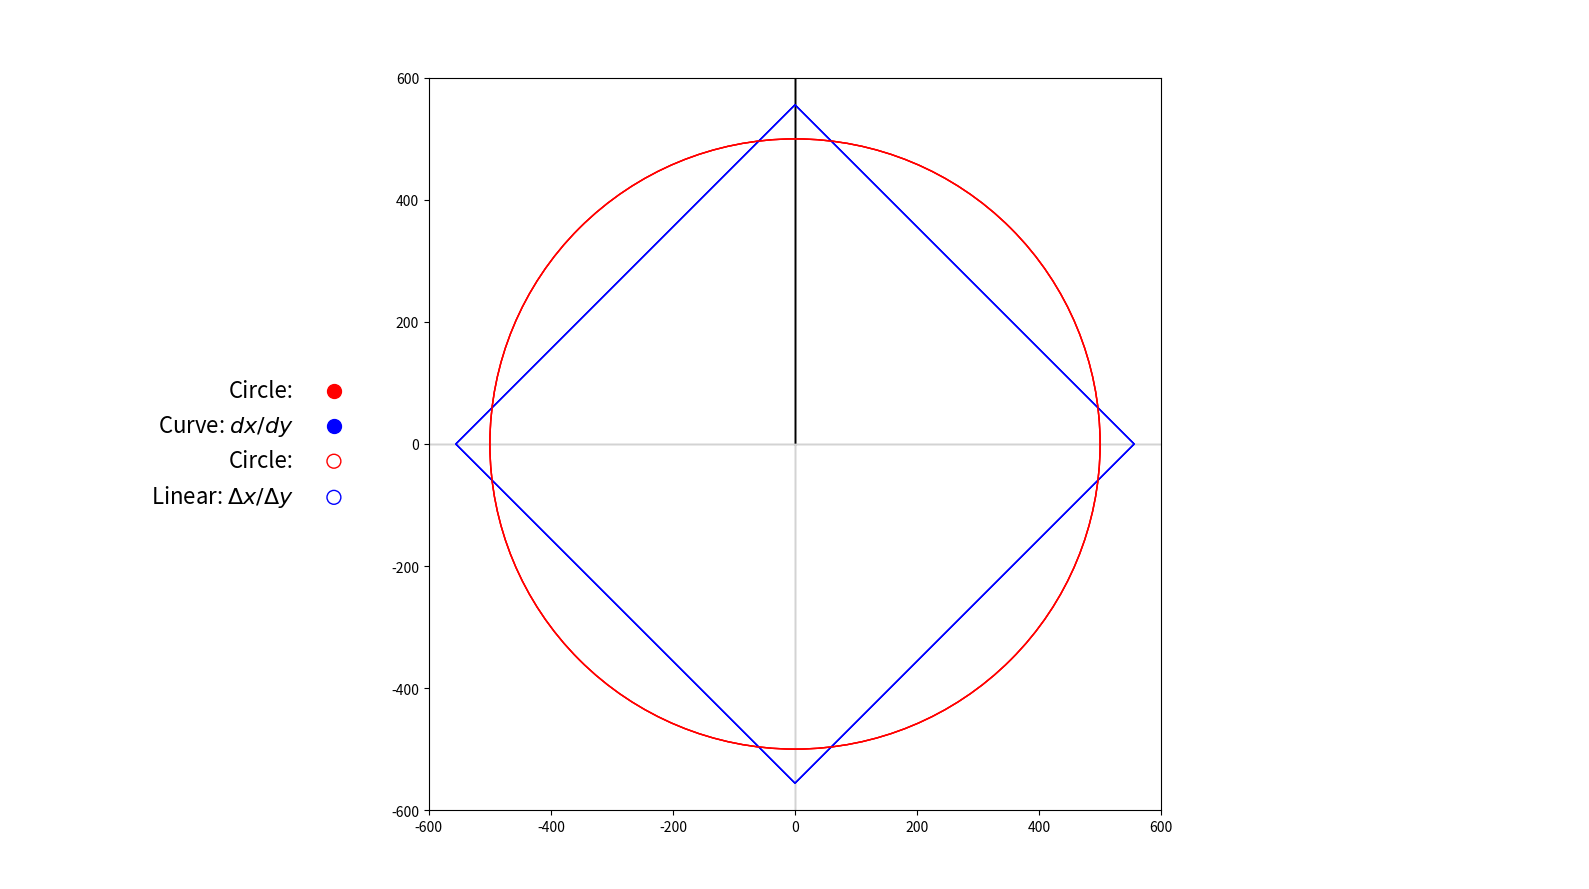

This figure's Python source:
import numpy as np
import matplotlib.pyplot as plt
import matplotlib.animation as animation
from matplotlib.patches import Rectangle
from scipy import signal
import matplotlib.image as mpimg

fig, (ax0,ax, ax2) = plt.subplots(1,3, figsize=(16,9), gridspec_kw={'width_ratios': [1, 2, 1]})

xdata, ydata = [0], [500]

#Set axis plots equal
ax.set_aspect('equal')
ax2.set_aspect('equal')

ax2.set_facecolor("none")
ax0.set_facecolor("none")
ax0.axis('off')
ax2.axis('off')

#Size plot
ax.set_xlim(-600, 600)
ax.set_ylim(-600, 600)
ax0.set_xlim(0, 12)
ax0.set_ylim(12,0)

#plot finish line
ax.plot([0,0],[0,600], color='black', marker='o', linestyle='-',
     linewidth=1, markersize=0     ,zorder=-10           )
ax.plot([-600,600],[0,0], color='lightgray', marker='o', linestyle='-',
     linewidth=1, markersize=0        ,zorder=-10             )


ax.plot([0,0],[-600,0], color='lightgray', marker='o', linestyle='-',
     linewidth=1, markersize=0   ,zorder=-10    )

#Circle with radius 500 plot markers
circle= plt.Circle((0,0),500, color='red', fill=False)
circle_ani = plt.Circle((0,50000),10, color='red', fill=True)
circle_aq = plt.Circle((0,50000),10, color='red', fill=False)

label_circ_ani = ax0.scatter([10000], [10000], marker='o', s=100, facecolors='red', edgecolors='red', alpha=1.00, label=r"Circle:")


#Plot circles Circle 500 radius
ax.add_patch(circle)
ax.add_patch(circle_ani)
ax.add_patch(circle_aq)

     
#Square Golden ratio s=sqrt(1/phi)
s=1000/np.sqrt((np.sqrt(5)+1)/2)
rect = Rectangle((-np.sqrt(2)*s/2,0),s,s,linewidth=1,edgecolor='blue',facecolor='none', angle=-45)
rect_circ = plt.Circle((0,10000+s/2),10, color='blue', fill=True)
label_circ = ax0.scatter([10000], [10000], marker='o', s=100, facecolors='blue', edgecolors='blue', alpha=1.00, label=r"Curve: $dx/dy$")


rect_aq = plt.Circle((0,10000+s/2),10, color='blue', fill=False, alpha=0.25)
label_aq_ani = ax0.scatter([10000], [10000], marker='o', s=100, facecolors='none', edgecolors='red', alpha=1.00, label=r"Circle:")
label_aq = ax0.scatter([10000], [10000], marker='o', s=100, facecolors='none', edgecolors='blue', alpha=1, label=r"Linear: $\Delta x / \Delta y$")


# Add the patch to the Axes
ax.add_patch(rect)
ax.add_patch(rect_circ)
ax.add_patch(rect_aq)

#Animation
frames=31
interval=1000/60
rounds=100

#Pi Aquarian Analyst
pi_aq=4/1000*s

#Time message box
timebox=ax.annotate("",(-590,-590), fontsize=16)
print((rounds * (  (frames-1)*(interval/1000  )       )        ))

#Set angular speeds standard and pi=3.144
speed_circ=np.pi*2*500/( (  (frames-1)*(interval/1000  )       )        )
speed_aq=pi_aq*2*500/(   ( (frames-1)*(interval/1000     )    )       )

#Animation init
def init():
    ax.set_aspect('equal')
    ax2.set_aspect('equal')
    
    ax2.set_facecolor("none")
    ax0.set_facecolor("none")
    ax0.axis('off')
    ax2.axis('off') 
    
    #Size plot
    ax.set_xlim(-600, 600)
    ax.set_ylim(-600, 600)
    ax0.set_xlim(0, 12)
    ax0.set_ylim(12,0)
    
    
    #plot finish line
    ax.plot([0,0],[0,600], color='black', marker='o', linestyle='-',
         linewidth=1, markersize=0     ,zorder=-10           )
    ax.plot([-600,600],[0,0], color='lightgray', marker='o', linestyle='-',
         linewidth=1, markersize=0        ,zorder=-10             )  
    ax.plot([0,0],[-600,0], color='lightgray', marker='o', linestyle='-',
         linewidth=1, markersize=0   ,zorder=-10    )    
    
    #Circle with radius 500    
    circle= plt.Circle((0,0),500, color='red', fill=False)    
    rect = Rectangle((-np.sqrt(2)*s/2,0),s,s,linewidth=1,edgecolor='blue',facecolor='none', angle=-45)
    
    legend = ax0.legend(loc='center right', edgecolor="none", fontsize=16,markerfirst=False)
    
    ax.add_patch(rect)    
    ax.add_patch(circle)    
    return rect_aq, rect_circ, circle_ani,timebox, legend,circle_aq

#Animation loop 
def update(frame):
 
    #Determnie coordinates standard pi on circle
    x=500*np.sin(frame*np.pi)
    y=500*np.cos(frame*np.pi)

    #Determine coordinates alt pi=3.144 on circle
    x_aq=500*np.sin(frame*pi_aq)
    y_aq=500*np.cos(frame*pi_aq)

    #Plot dots on circle    
    circle_ani.set_center((x, y))
    circle_aq.set_center((x_aq, y_aq))
    
    time=1/rounds*frame/2* (frames-1)*(interval/1000  )  
    rnds=frame/2
    
    #Plot dots on square standard pi
    distance_circ=speed_circ*frame/2* (frames-1)*(interval/1000  )  
    yr_circ= -np.sqrt(2)*s/2*signal.sawtooth(1/(4*s)*distance_circ*2*np.pi, 0.5)
    xr_circ= -np.sqrt(2)*s/2*signal.sawtooth(1/(4*s)*(distance_circ-s)*2*np.pi, 0.5)
    rect_circ.set_center((xr_circ, yr_circ))
    label_circ.set_label("Square $\pi$: \nDistance: "+ str("{:09.2f}".format((distance_circ))) +  "\nSpeed: " + str("{:.4f}".format(round(distance_circ/time,4)) )  +"\n"    )    
    
    label_circ_ani.set_label("Circle $\pi$: \nDistance: "+ str("{:09.2f}".format((distance_circ)))+  "\nSpeed: " + str("{:.4f}".format(round(distance_circ/time,4)) +"\n"  ) )     
 
    #Plots dots on square pi=3.144
    distance_aq=speed_aq*frame/2* (frames-1)*(interval/1000  )  
    yr_aq= -np.sqrt(2)*s/2*signal.sawtooth(1/(4*s)*distance_aq*2*np.pi, 0.5)
    xr_aq= -np.sqrt(2)*s/2*signal.sawtooth(1/(4*s)*(distance_aq-s)*2*np.pi, 0.5)
    rect_aq.set_center((xr_aq, yr_aq))
    label_aq_ani.set_label("Circle $4/ \sqrt{\phi}$: \nDistance: "+ str("{:09.2f}".format((distance_aq)))+  "\nSpeed: " + str("{:.4f}".format(round(distance_aq/time,4)) +"\n"  ) )     
 
    label_aq.set_label("Square $4/ \sqrt{\phi}$: \nDistance: "+ str("{:09.2f}".format((distance_aq)))+  "\nSpeed: " + str("{:.4f}".format(round(distance_aq/time,4)) +"\n"  ) )     

    #Update timebox and legend
    timebox.set_text("\nTime: " + str("{:.4f}".format(time,4))   + " seconds\nRounds: " +  str("{:.2f}".format(rnds)) + " of " + str(int(rounds))  +" rounds" )
    legend = ax0.legend(loc='center right', edgecolor="none", fontsize=16,markerfirst=False)
    
    return rect_aq, rect_circ, circle_ani,timebox, legend,circle_aq

ID=np.linspace(0.01,rounds*2, frames)
final=np.full(( int(15/(interval/1000) )         ),ID[-1])
ID=np.append(ID, final)

plt.tight_layout()
anim = animation.FuncAnimation(fig, update, frames=ID, interval=interval, init_func=init, blit=True, repeat=False )

#Save video
# [redacted]
#writervideo = animation.FFMpegWriter(fps=1000/interval)
#anim.save(f, writer=writervideo, dpi = 300)

plt.show()

print("finished")
